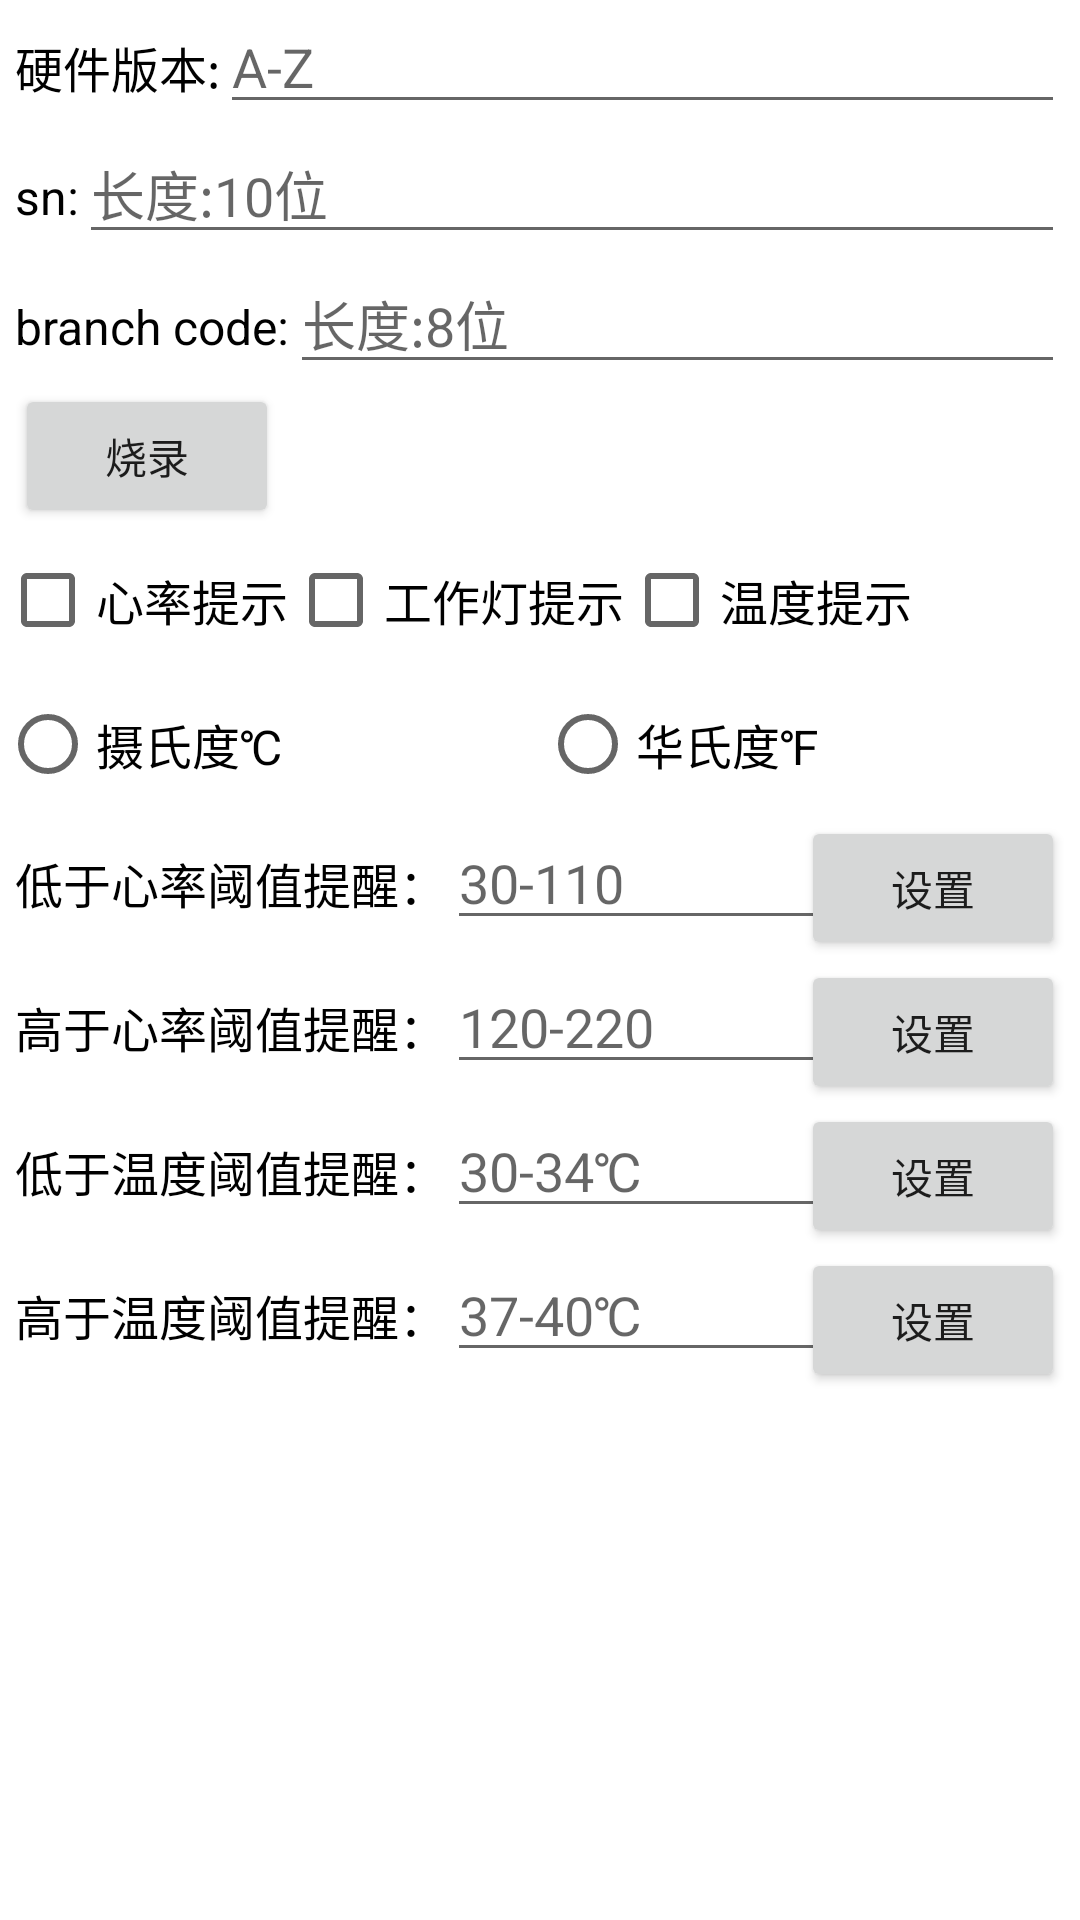

Produce the Android XML layout that renders to this screen, including the resource entries it uses.
<!-- AndroidManifest.xml: application theme Theme.LepuBle -->
<!-- res/layout/btp_settings.xml -->
<?xml version="1.0" encoding="utf-8"?>
<layout xmlns:android="http://schemas.android.com/apk/res/android">

    <LinearLayout
        android:layout_width="match_parent"
        android:layout_height="wrap_content"
        android:orientation="vertical">
        <LinearLayout
            android:layout_width="match_parent"
            android:layout_height="wrap_content"
            android:layout_marginStart="5dp"
            android:layout_marginEnd="5dp">
            <TextView
                android:layout_width="wrap_content"
                android:layout_height="wrap_content"
                android:textColor="@color/black"
                android:textSize="16sp"
                android:text="硬件版本:" />
            <EditText
                android:id="@+id/version"
                android:layout_width="match_parent"
                android:layout_height="wrap_content"
                android:hint="A-Z"
                android:layout_marginStart="@dimen/dp_10"/>
        </LinearLayout>
        <LinearLayout
            android:layout_width="match_parent"
            android:layout_height="wrap_content"
            android:layout_marginStart="5dp"
            android:layout_marginEnd="5dp">
            <TextView
                android:layout_width="wrap_content"
                android:layout_height="wrap_content"
                android:textColor="@color/black"
                android:textSize="16sp"
                android:text="sn:" />
            <EditText
                android:id="@+id/sn"
                android:layout_width="match_parent"
                android:layout_height="wrap_content"
                android:hint="长度:10位"
                android:layout_marginStart="@dimen/dp_10"/>
        </LinearLayout>
        <LinearLayout
            android:layout_width="match_parent"
            android:layout_height="wrap_content"
            android:layout_marginStart="5dp"
            android:layout_marginEnd="5dp">
            <TextView
                android:layout_width="wrap_content"
                android:layout_height="wrap_content"
                android:textColor="@color/black"
                android:textSize="16sp"
                android:text="branch code:" />
            <EditText
                android:id="@+id/code"
                android:layout_width="match_parent"
                android:layout_height="wrap_content"
                android:hint="长度:8位"
                android:layout_marginStart="@dimen/dp_10"/>
        </LinearLayout>
        <Button
            android:id="@+id/factory_config"
            android:layout_width="wrap_content"
            android:layout_height="wrap_content"
            android:layout_marginStart="5dp"
            android:text="烧录" />
        <LinearLayout
            android:layout_width="match_parent"
            android:layout_height="wrap_content">
            <CheckBox
                android:id="@+id/set_hr_switch"
                android:layout_width="wrap_content"
                android:layout_height="wrap_content"
                android:textColor="@color/black"
                android:textSize="16sp"
                android:text="心率提示"/>
            <CheckBox
                android:id="@+id/set_light_switch"
                android:layout_width="wrap_content"
                android:layout_height="wrap_content"
                android:textColor="@color/black"
                android:textSize="16sp"
                android:text="工作灯提示"/>
            <CheckBox
                android:id="@+id/set_temp_switch"
                android:layout_width="wrap_content"
                android:layout_height="wrap_content"
                android:textColor="@color/black"
                android:textSize="16sp"
                android:text="温度提示"/>
        </LinearLayout>
        <RadioGroup
            android:id="@+id/set_temp_unit"
            android:layout_width="match_parent"
            android:layout_height="wrap_content"
            android:orientation="horizontal">
            <RadioButton
                android:id="@+id/unit_c"
                android:layout_width="0dp"
                android:layout_height="wrap_content"
                android:layout_weight="1"
                android:textColor="@color/black"
                android:textSize="16sp"
                android:text="摄氏度℃"/>
            <RadioButton
                android:id="@+id/unit_f"
                android:layout_width="0dp"
                android:layout_height="wrap_content"
                android:layout_weight="1"
                android:textColor="@color/black"
                android:textSize="16sp"
                android:text="华氏度℉"/>
        </RadioGroup>
        <LinearLayout
            android:layout_width="match_parent"
            android:layout_height="wrap_content"
            android:layout_marginStart="5dp"
            android:layout_marginEnd="5dp">
            <TextView
                android:layout_width="wrap_content"
                android:layout_height="wrap_content"
                android:textColor="@color/black"
                android:textSize="16sp"
                android:text="低于心率阈值提醒："/>
            <RelativeLayout
                android:layout_width="match_parent"
                android:layout_height="wrap_content">
                <EditText
                    android:id="@+id/hr_low_thr"
                    android:layout_width="match_parent"
                    android:layout_height="wrap_content"
                    android:hint="30-110" />

                <Button
                    android:id="@+id/set_low_hr"
                    android:layout_width="wrap_content"
                    android:layout_height="wrap_content"
                    android:layout_alignParentRight="true"
                    android:text="设置" />
            </RelativeLayout>
        </LinearLayout>
        <LinearLayout
            android:layout_width="match_parent"
            android:layout_height="wrap_content"
            android:layout_marginStart="5dp"
            android:layout_marginEnd="5dp">
            <TextView
                android:layout_width="wrap_content"
                android:layout_height="wrap_content"
                android:textColor="@color/black"
                android:textSize="16sp"
                android:text="高于心率阈值提醒："/>
            <RelativeLayout
                android:layout_width="match_parent"
                android:layout_height="wrap_content">
                <EditText
                    android:id="@+id/hr_high_thr"
                    android:layout_width="match_parent"
                    android:layout_height="wrap_content"
                    android:hint="120-220" />
                <Button
                    android:id="@+id/set_high_hr"
                    android:layout_width="wrap_content"
                    android:layout_height="wrap_content"
                    android:layout_alignParentRight="true"
                    android:text="设置"/>
            </RelativeLayout>
        </LinearLayout>
        <LinearLayout
            android:layout_width="match_parent"
            android:layout_height="wrap_content"
            android:layout_marginStart="5dp"
            android:layout_marginEnd="5dp">
            <TextView
                android:layout_width="wrap_content"
                android:layout_height="wrap_content"
                android:textColor="@color/black"
                android:textSize="16sp"
                android:text="低于温度阈值提醒："/>
            <RelativeLayout
                android:layout_width="match_parent"
                android:layout_height="wrap_content">
                <EditText
                    android:id="@+id/temp_low_thr"
                    android:layout_width="match_parent"
                    android:layout_height="wrap_content"
                    android:hint="30-34℃" />
                <Button
                    android:id="@+id/set_low_temp"
                    android:layout_width="wrap_content"
                    android:layout_height="wrap_content"
                    android:layout_alignParentRight="true"
                    android:text="设置"/>
            </RelativeLayout>
        </LinearLayout>
        <LinearLayout
            android:layout_width="match_parent"
            android:layout_height="wrap_content"
            android:layout_marginStart="5dp"
            android:layout_marginEnd="5dp">
            <TextView
                android:layout_width="wrap_content"
                android:layout_height="wrap_content"
                android:textColor="@color/black"
                android:textSize="16sp"
                android:text="高于温度阈值提醒："/>
            <RelativeLayout
                android:layout_width="match_parent"
                android:layout_height="wrap_content">
                <EditText
                    android:id="@+id/temp_high_thr"
                    android:layout_width="match_parent"
                    android:layout_height="wrap_content"
                    android:hint="37-40℃" />
                <Button
                    android:id="@+id/set_high_temp"
                    android:layout_width="wrap_content"
                    android:layout_height="wrap_content"
                    android:layout_alignParentRight="true"
                    android:text="设置"/>
            </RelativeLayout>
        </LinearLayout>
    </LinearLayout>

</layout>
<!-- resources referenced by this layout -->
<resources>
  <color name="black">#FF000000</color>
  <style name="Theme.LepuBle" parent="Theme.MaterialComponents.DayNight.DarkActionBar">
          
          <item name="colorPrimary">@color/purple_500</item>
          <item name="colorPrimaryVariant">@color/purple_700</item>
          <item name="colorOnPrimary">@color/white</item>
          
          <item name="colorSecondary">@color/teal_200</item>
          <item name="colorSecondaryVariant">@color/teal_700</item>
          <item name="colorOnSecondary">@color/black</item>
          
          <item name="android:statusBarColor" tools:targetApi="l">?attr/colorPrimaryVariant</item>
          
      </style>
  <color name="purple_500">#FF6200EE</color>
  <color name="purple_700">#FF3700B3</color>
  <color name="white">#FFFFFFFF</color>
  <color name="teal_200">#FF03DAC5</color>
  <color name="teal_700">#FF018786</color>
</resources>
